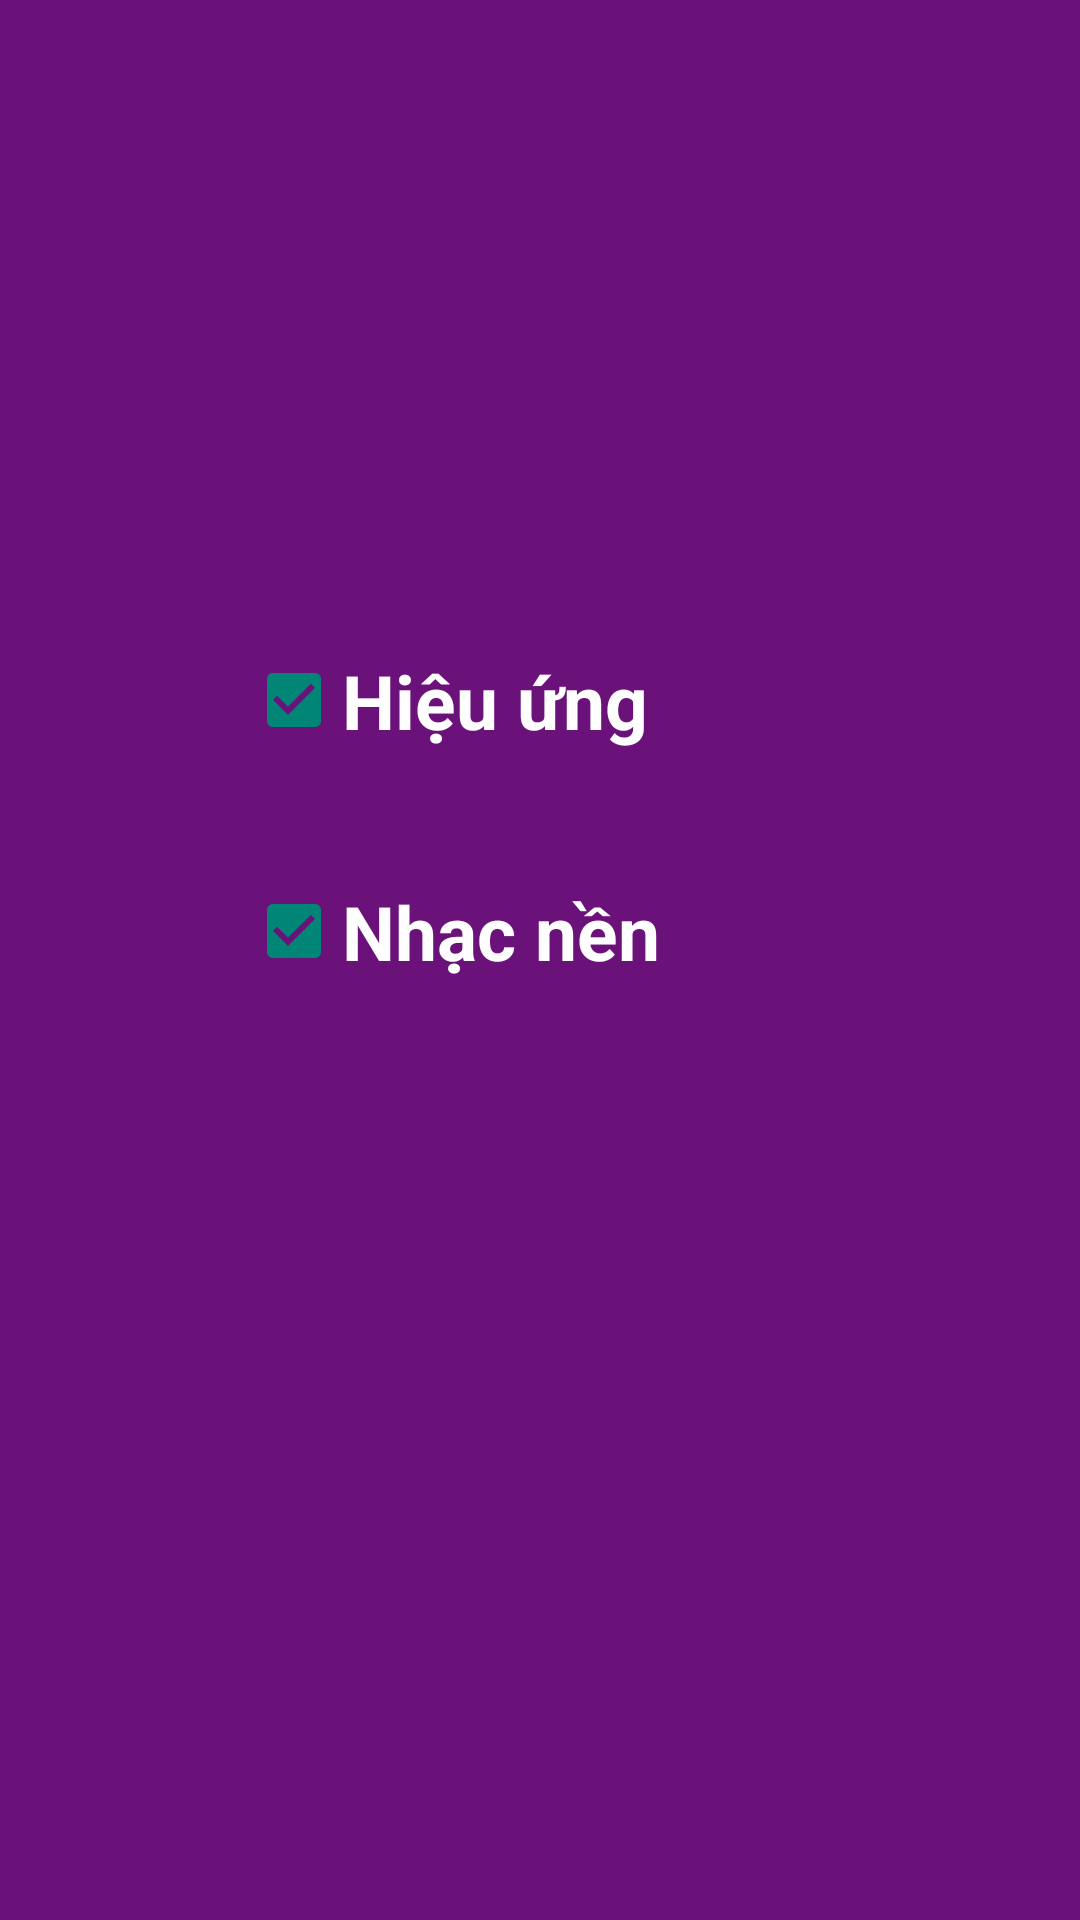

The Android layout XML behind this screen, and the referenced resources:
<!-- AndroidManifest.xml: application theme Theme.AppAiLaTrieuPhu -->
<!-- res/layout/activity_settiing.xml -->
<?xml version="1.0" encoding="utf-8"?>
<LinearLayout xmlns:android="http://schemas.android.com/apk/res/android"
    xmlns:app="http://schemas.android.com/apk/res-auto"
    android:layout_width="match_parent"
    android:layout_height="match_parent"
    xmlns:tools="http://schemas.android.com/tools"
    tools:context=".SettiingActivity"
    android:orientation="vertical"
    android:background="#6A127A">

    <ImageButton
        android:id="@+id/back"
        android:layout_width="50dp"
        android:layout_height="50dp"
        android:layout_marginTop="15dp"
        android:layout_marginEnd="364dp"
        android:background="@drawable/ic_baseline_arrow_back_24" />

    <CheckBox
        android:id="@+id/CBEffect"
        android:layout_width="183dp"
        android:layout_height="37dp"
        android:layout_marginBottom="20dp"
        android:layout_marginEnd="95dp"
        android:layout_marginStart="82dp"
        android:layout_marginTop="150dp"
        android:checked="true"
        android:text="Hiệu ứng"
        android:textColor="@color/white"
        android:textSize="25sp"
        android:textStyle="bold" />
    <CheckBox
        android:id="@+id/CBMusic"
        android:layout_width="183dp"
        android:layout_height="37dp"
        android:layout_marginStart="82dp"
        android:layout_marginTop="20dp"
        android:layout_marginEnd="95dp"
        android:layout_marginBottom="23dp"
        android:checked="true"
        android:text="Nhạc nền"
        android:textColor="@color/white"
        android:textSize="25sp"
        android:textStyle="bold"
       />

</LinearLayout>
<!-- resources referenced by this layout -->
<resources>
  <style name="Theme.AppAiLaTrieuPhu" parent="Theme.MaterialComponents.DayNight.NoActionBar.Bridge">
      </style>
  <!-- not gathered from this repository: default colours our renderer supplied (Android Studio template values) -->
  <color name="white">#FFFFFFFF</color>
</resources>
